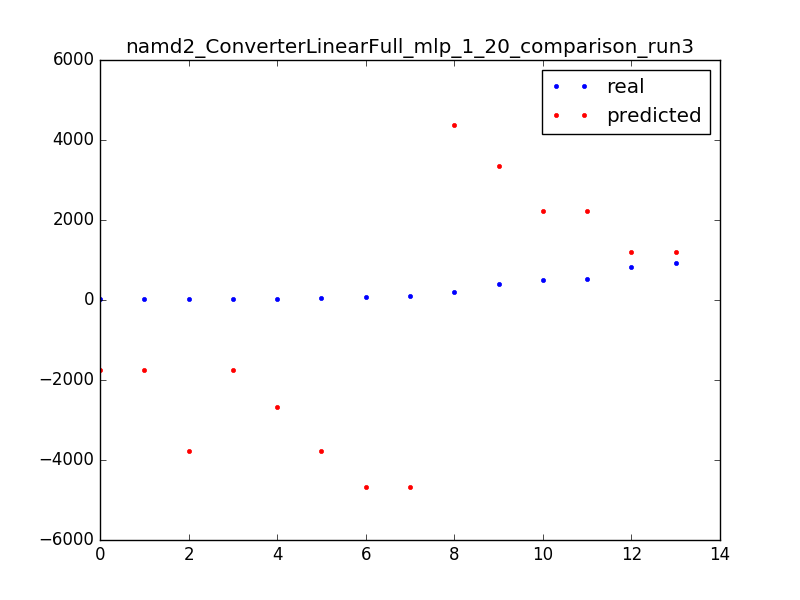

The table this chart was drawn from, first rows:
76.0, -4687.02187179
831.0, 1208
206.0, 4368
24.0, -1761
54.0, -3767
35.0, -1761
35.0, -2681
24.0, -1761
25.0, -3778
492.0, 2229
91.0, -4687
913.0, 1208
390.0, 3347
517.0, 2229
